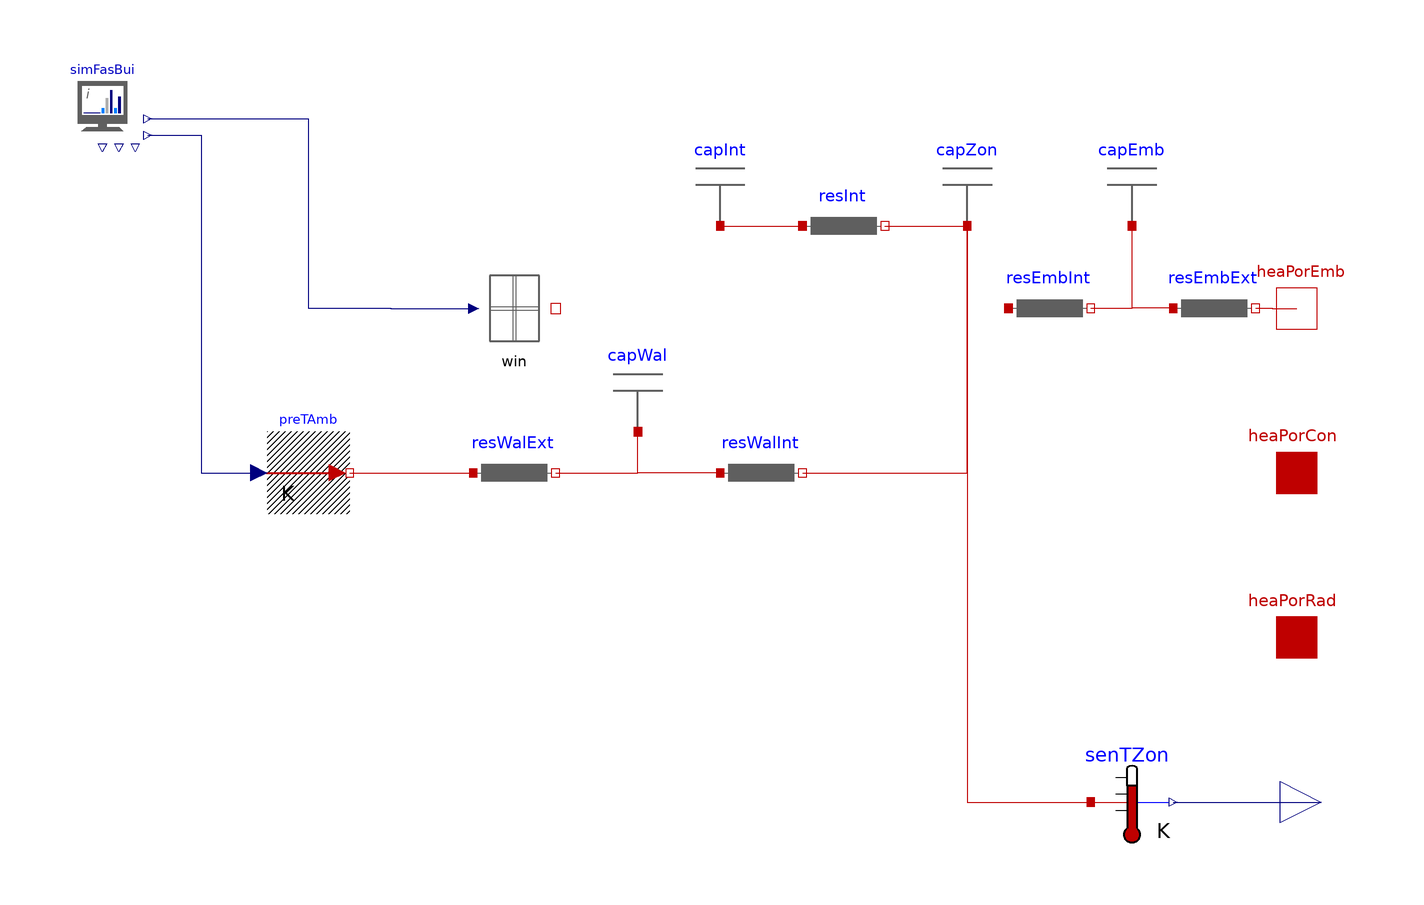

The Modelica model whose source follows is shown above as a component diagram (icons at their Placement, wires along their Line points).

partial model Partial_SZ_ZonWalIntEmb "States for zone, walls, internal mass and embedded heating"
  extends Partial_SZ_ZonWalInt;
  parameter SI.HeatCapacity cEmb = 1 "Thermal capacity of the embedded system";
  parameter SI.ThermalResistance rEmb = 1 "Total thermal resistance of the embedded system, in K/W";
  parameter Real posCapEmb(min = 0, max = 1) = 0.5 "Position of the capacity in the embedded system.  0=interor, 1=exterior";
  Capacitor capEmb(c = cEmb) "Thermal capacity of the embedded system" annotation(Placement(transformation(extent = {{50, 60}, {70, 80}})));
  Resistance resEmbExt(r = rEmbExt) "Thermal resistance of embedded heating, exterior" annotation(Placement(transformation(extent = {{70, 30}, {90, 50}})));
  Resistance resEmbInt(r = rEmbInt) "Thermal resistance of embedded heating, interior" annotation(Placement(transformation(extent = {{30, 30}, {50, 50}})));
protected
  parameter SI.ThermalResistance rEmbInt = posCapEmb * rEmb "Thermal resistance of the interior resistance in K/W";
  parameter SI.ThermalResistance rEmbExt = (1 - posCapEmb) * rEmb "Thermal resistance of the exterior resistance in K/W";
equation
  connect(resEmbExt.heaPor_b, heaPorEmb) annotation(Line(points = {{90, 40}, {94, 40}, {94, 39.9057}, {100, 39.9057}}, color = {191, 0, 0}, smooth = Smooth.None));
  connect(resEmbExt.heaPor_a, capEmb.heaPor) annotation(Line(points = {{70, 40}, {60, 40}, {60, 60}}, color = {191, 0, 0}, smooth = Smooth.None));
  connect(resEmbInt.heaPor_b, capEmb.heaPor) annotation(Line(points = {{50, 40}, {60, 40}, {60, 60}}, color = {191, 0, 0}, smooth = Smooth.None));
  annotation(Diagram(coordinateSystem(preserveAspectRatio = true, extent = {{-200, -100}, {100, 100}}), graphics));
end Partial_SZ_ZonWalIntEmb;